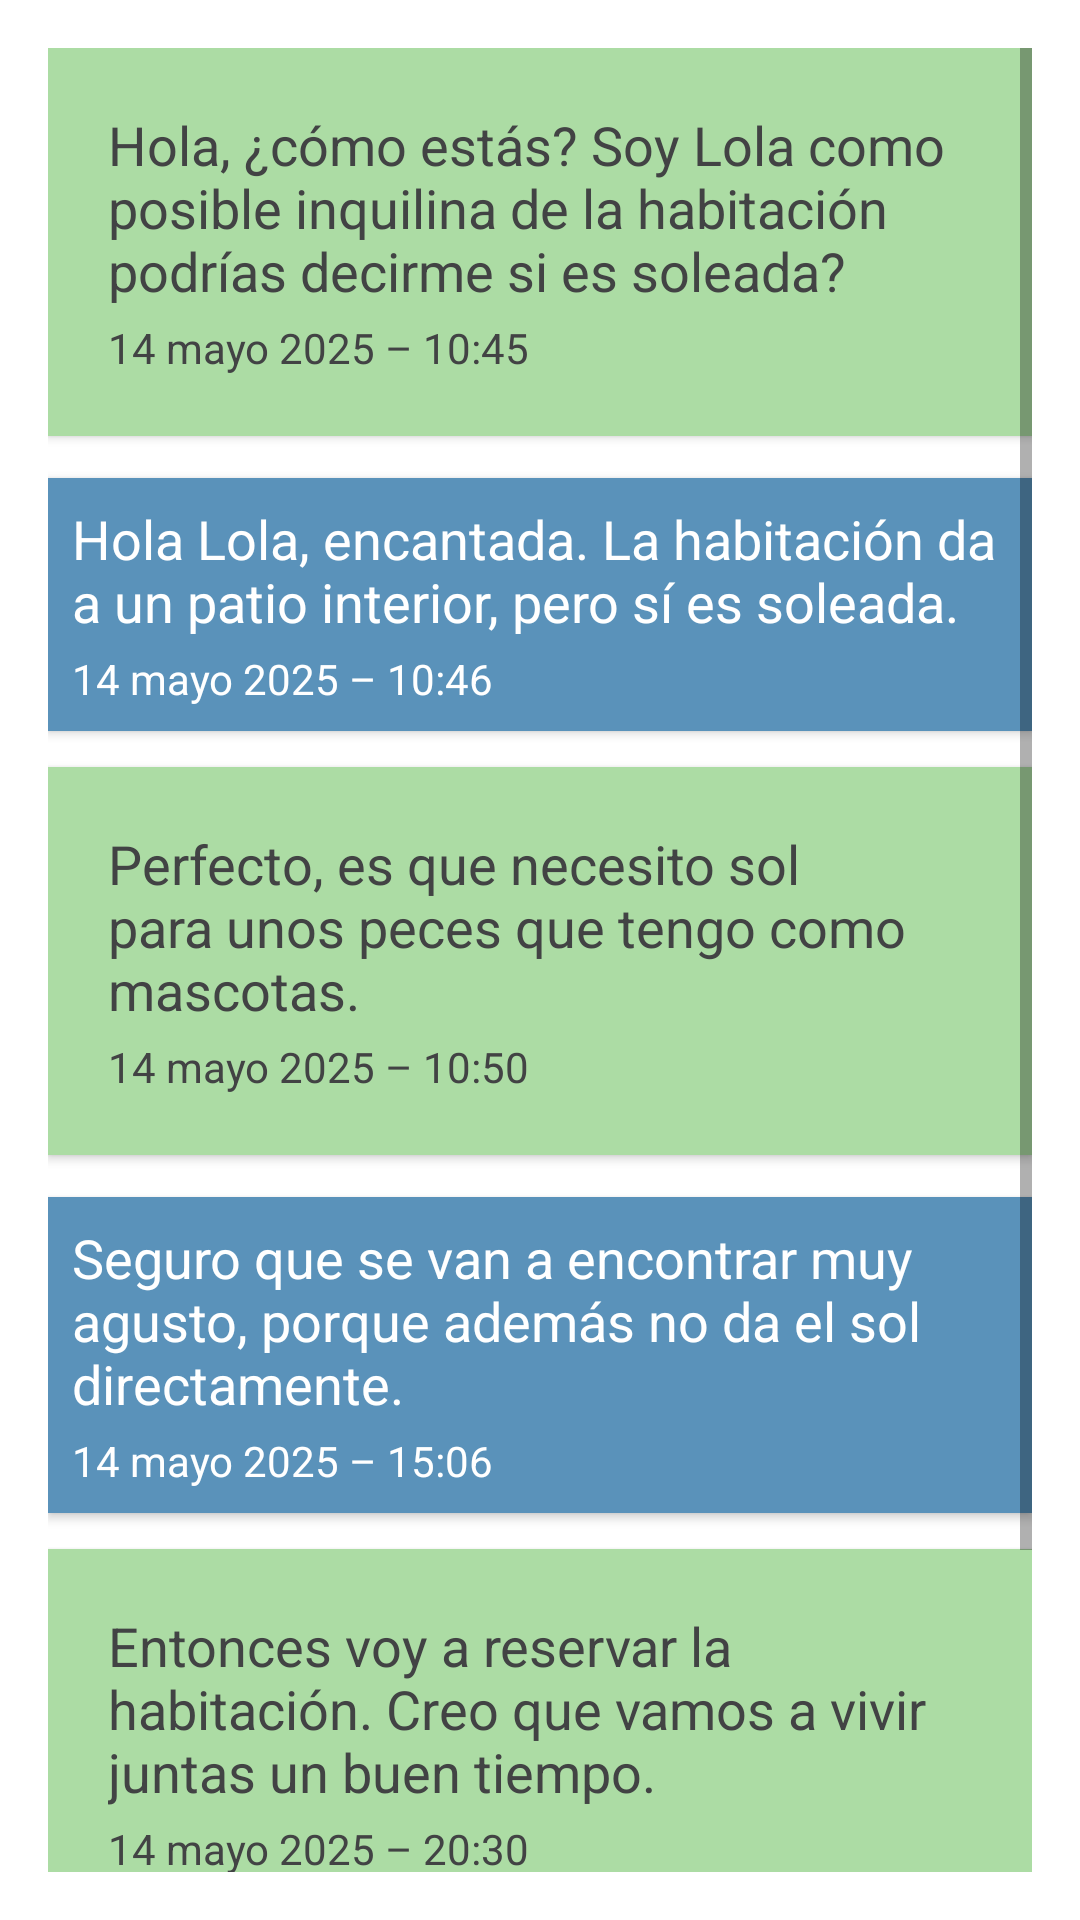

Here is an Android app screen rendered from its layout file. Give the layout XML and the strings, colors and styles it references.
<!-- AndroidManifest.xml: application theme Theme.CompArte -->
<!-- res/layout/fragment_chat.xml -->
<?xml version="1.0" encoding="utf-8"?>
<ScrollView xmlns:android="http://schemas.android.com/apk/res/android"
    android:layout_width="match_parent"
    android:layout_height="match_parent"
    android:padding="16dp"
    android:background="#FFFFFF">

    <LinearLayout
        android:layout_width="match_parent"
        android:layout_height="wrap_content"
        android:orientation="vertical">

        
        <LinearLayout
            android:layout_width="wrap_content"
            android:layout_height="wrap_content"
            android:orientation="vertical"
            android:padding="20dp"
            android:background="@color/colorSecundario"
            android:layout_marginBottom="14dp"
            android:layout_gravity="start"
            android:elevation="2dp">

            <TextView
                android:id="@+id/tvMensaje1"
                android:layout_width="wrap_content"
                android:layout_height="wrap_content"
                android:text="@string/hola_cmo_estas_soy_lola_como_propietario_de_la_habitacion_podrias_decirme_si_es_soleada"
                android:textSize="18sp"
                android:textColor="@color/color_text" />

            <TextView
                android:id="@+id/tvFecha1"
                android:layout_width="wrap_content"
                android:layout_height="wrap_content"
                android:text="@string/_14_mayo_2025_10_45"
                android:textSize="14sp"
                android:textColor="@color/color_text"
                android:layout_marginTop="4dp" />
        </LinearLayout>

        
        <LinearLayout
            android:layout_width="wrap_content"
            android:layout_height="wrap_content"
            android:orientation="vertical"
            android:padding="8dp"
            android:background="@color/colorAccentSecundario"
            android:layout_gravity="end"
            android:layout_marginBottom="12dp"
            android:elevation="2dp">

            <TextView
                android:id="@+id/tvMensaje2"
                android:layout_width="wrap_content"
                android:layout_height="wrap_content"
                android:text="@string/muy_bien_gracias_la_habitacion_da_a_un_patio_interior_pero_s_es_soleada"
                android:textSize="18sp"
                android:textColor="@color/white" />

            <TextView
                android:id="@+id/tvFecha2"
                android:layout_width="wrap_content"
                android:layout_height="wrap_content"
                android:text="@string/_14_mayo_2025_10_46"
                android:textSize="14sp"
                android:textColor="@color/white"
                android:layout_marginTop="4dp" />
        </LinearLayout>


        <LinearLayout
            android:layout_width="wrap_content"
            android:layout_height="wrap_content"
            android:orientation="vertical"
            android:padding="20dp"
            android:background="@color/colorSecundario"
            android:layout_marginBottom="14dp"
            android:layout_gravity="start"
            android:elevation="2dp">

            <TextView
                android:id="@+id/tvMensaje3"
                android:layout_width="wrap_content"
                android:layout_height="wrap_content"
                android:text="@string/perfecto_es_que_necesito_sol_para_unos_peces_que_tengo_como_mascotas"
                android:textSize="18sp"
                android:textColor="@color/color_text" />

            <TextView
                android:id="@+id/tvFecha3"
                android:layout_width="wrap_content"
                android:layout_height="wrap_content"
                android:text="@string/_14_mayo_2025_10_50"
                android:textSize="14sp"
                android:textColor="@color/color_text"
                android:layout_marginTop="4dp" />
        </LinearLayout>



        <LinearLayout
            android:layout_width="wrap_content"
            android:layout_height="wrap_content"
            android:orientation="vertical"
            android:padding="8dp"
            android:background="@color/colorAccentSecundario"
            android:layout_gravity="end"
            android:layout_marginBottom="12dp"
            android:elevation="2dp">

            <TextView
                android:id="@+id/tvMensaje4"
                android:layout_width="wrap_content"
                android:layout_height="wrap_content"
                android:text="@string/seguro_que_se_van_a_encontrar_muy_agusto_porque_ademas_no_da_el_sol_directamente"
                android:textSize="18sp"
                android:textColor="@color/white" />

            <TextView
                android:id="@+id/tvFecha4"
                android:layout_width="wrap_content"
                android:layout_height="wrap_content"
                android:text="@string/_14_mayo_2025_15_06"
                android:textSize="14sp"
                android:textColor="@color/white"
                android:layout_marginTop="4dp" />
        </LinearLayout>
        
        <LinearLayout
            android:layout_width="wrap_content"
            android:layout_height="wrap_content"
            android:orientation="vertical"
            android:padding="20dp"
            android:background="@color/colorSecundario"
            android:layout_marginBottom="14dp"
            android:layout_gravity="start"
            android:elevation="2dp">

            <TextView
                android:id="@+id/tvMensaje5"
                android:layout_width="wrap_content"
                android:layout_height="wrap_content"
                android:text="@string/entonces_voy_a_reservar_la_habitacion_creo_que_vamos_a_vivir_juntas_un_buen_tiempo"
                android:textSize="18sp"
                android:textColor="@color/color_text" />

            <TextView
                android:id="@+id/tvFecha5"
                android:layout_width="wrap_content"
                android:layout_height="wrap_content"
                android:text="@string/_14_mayo_2025_20_30"
                android:textSize="14sp"
                android:textColor="@color/color_text"
                android:layout_marginTop="4dp" />
        </LinearLayout>
        

        <LinearLayout
            android:layout_width="wrap_content"
            android:layout_height="wrap_content"
            android:orientation="vertical"
            android:padding="8dp"
            android:background="@color/colorAccentSecundario"
            android:layout_gravity="end"
            android:layout_marginBottom="12dp"
            android:elevation="2dp">

            <TextView
                android:id="@+id/tvMensaje6"
                android:layout_width="wrap_content"
                android:layout_height="wrap_content"
                android:text="@string/genial_haz_la_reserva_y_si_quieres_seguimos_hablando_por_telefono_saludos"
                android:textSize="18sp"
                android:textColor="@color/white" />

            <TextView
                android:id="@+id/tvFecha6"
                android:layout_width="wrap_content"
                android:layout_height="wrap_content"
                android:text="@string/_14_mayo_2025_20_46"
                android:textSize="14sp"
                android:textColor="@color/white"
                android:layout_marginTop="4dp" />
        </LinearLayout>
    </LinearLayout>
</ScrollView>
<!-- resources referenced by this layout -->
<resources>
  <color name="colorAccentSecundario">#5a92ba</color>
  <color name="colorSecundario">#acdca4</color>
  <color name="color_text">#424344</color>
  <color name="white">#FFFFFF</color>
  <string name="_14_mayo_2025_10_45">14 mayo 2025 – 10:45</string>
  <string name="_14_mayo_2025_10_46">14 mayo 2025 – 10:46</string>
  <string name="_14_mayo_2025_10_50">14 mayo 2025 – 10:50</string>
  <string name="_14_mayo_2025_15_06">14 mayo 2025 – 15:06</string>
  <string name="_14_mayo_2025_20_30">14 mayo 2025 – 20:30</string>
  <string name="_14_mayo_2025_20_46">14 mayo 2025 – 20:46</string>
  <string name="entonces_voy_a_reservar_la_habitacion_creo_que_vamos_a_vivir_juntas_un_buen_tiempo">Entonces voy a reservar la habitación. Creo que vamos a vivir juntas un buen tiempo.</string>
  <string name="genial_haz_la_reserva_y_si_quieres_seguimos_hablando_por_telefono_saludos">Genial, haz la reserva y si quieres seguimos hablando por teléfono. Saludos.</string>
  <string name="hola_cmo_estas_soy_lola_como_propietario_de_la_habitacion_podrias_decirme_si_es_soleada">Hola, ¿cómo estás? Soy Lola como posible inquilina de la habitación podrías decirme si es soleada?</string>
  <string name="muy_bien_gracias_la_habitacion_da_a_un_patio_interior_pero_s_es_soleada">Hola Lola, encantada. La habitación da a un patio interior, pero sí es soleada.</string>
  <string name="perfecto_es_que_necesito_sol_para_unos_peces_que_tengo_como_mascotas">Perfecto, es que necesito sol para unos peces que tengo como mascotas.</string>
  <string name="seguro_que_se_van_a_encontrar_muy_agusto_porque_ademas_no_da_el_sol_directamente">Seguro que se van a encontrar muy agusto, porque además no da el sol directamente.</string>
  <style name="Theme.CompArte" parent="Theme.MaterialComponents.Light.NoActionBar">
          <item name="colorPrimary">@color/colorAccent</item>
          <item name="colorSecondary">@color/colorPrimary</item>
      </style>
  <color name="colorAccent">#0a5997</color>
  <color name="colorPrimary">#20a81d</color>
</resources>
